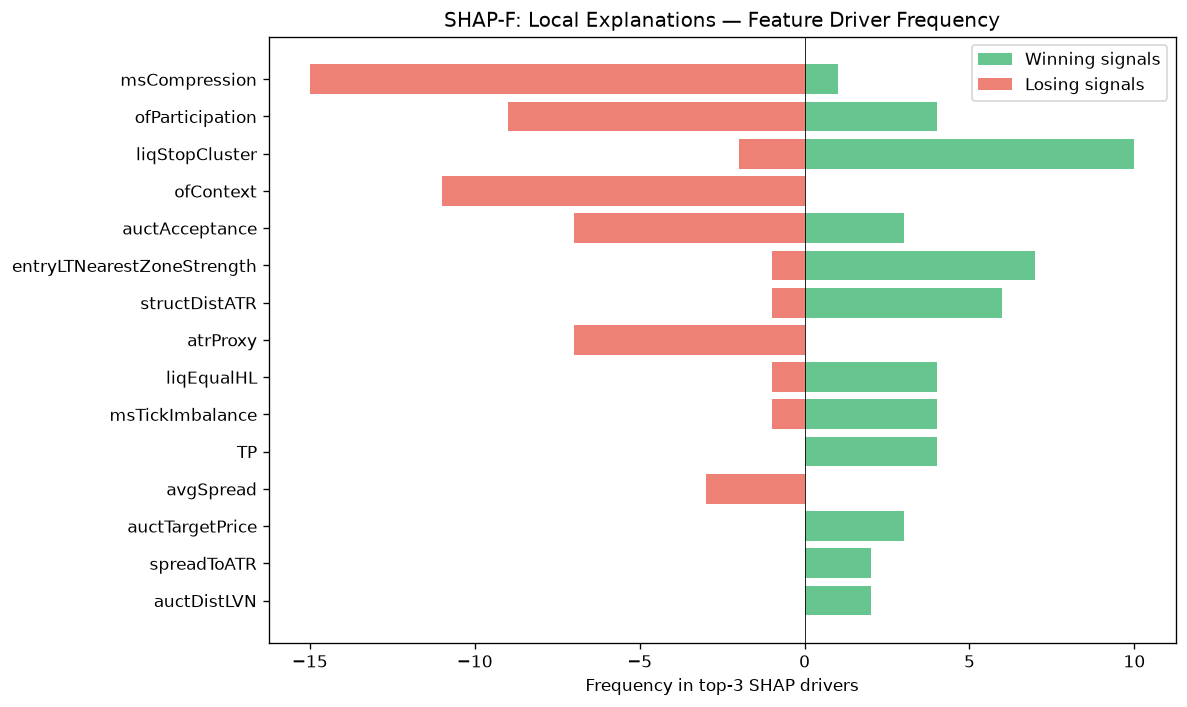

The file beside this chart, header and first rows:
feature, win_top3_freq, lose_top3_freq, total_top3_freq, win_bias
msCompression, 1, 15, 16, 0.0625
ofParticipation, 4, 9, 13, 0.3077
liqStopCluster, 10, 2, 12, 0.8333
ofContext, 0, 11, 11, 0.0
auctAcceptance, 3, 7, 10, 0.3
entryLTNearestZoneStrength, 7, 1, 8, 0.875
structDistATR, 6, 1, 7, 0.8571
atrProxy, 0, 7, 7, 0.0
liqEqualHL, 4, 1, 5, 0.8
msTickImbalance, 4, 1, 5, 0.8
TP, 4, 0, 4, 1
avgSpread, 0, 3, 3, 0.0
auctTargetPrice, 3, 0, 3, 1
spreadToATR, 2, 0, 2, 1
auctDistLVN, 2, 0, 2, 1
vpPriceVsPOC, 0, 2, 2, 0.0
auctMajorLVN, 2, 0, 2, 1
vpLTNearestZoneStrength, 1, 0, 1, 1
ofAbsorption, 1, 0, 1, 1
liqContext, 1, 0, 1, 1
entryVpPOC, 1, 0, 1, 1
profilerTQMean, 1, 0, 1, 1
auctExpMoveATR, 1, 0, 1, 1
vpDailyPOC, 1, 0, 1, 1
liqDensity, 1, 0, 1, 1
